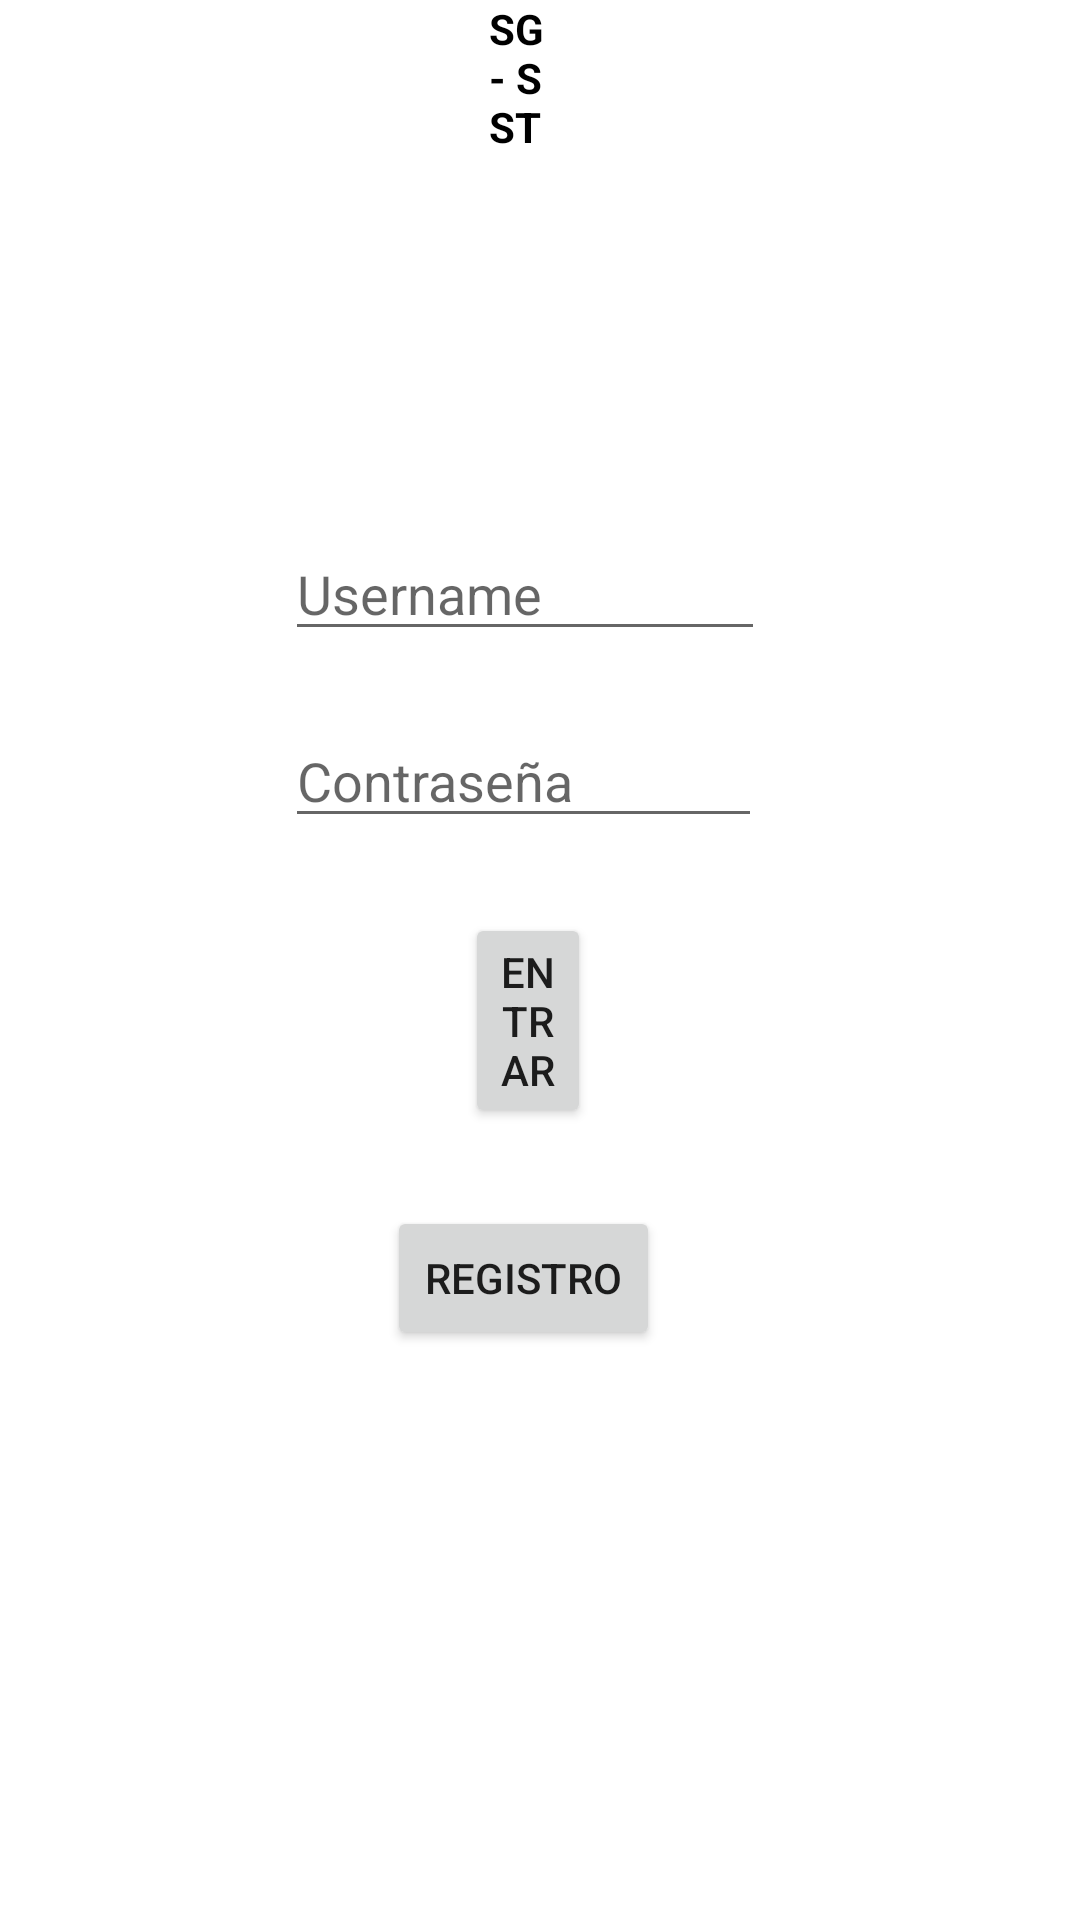

This screen was rendered from an Android layout file. Write that file and the resources it references.
<!-- AndroidManifest.xml: application theme Theme.SGSST -->
<!-- res/layout/activity_login.xml -->
<?xml version="1.0" encoding="utf-8"?>
<androidx.constraintlayout.widget.ConstraintLayout xmlns:android="http://schemas.android.com/apk/res/android"
    xmlns:app="http://schemas.android.com/apk/res-auto"
    xmlns:tools="http://schemas.android.com/tools"
    android:layout_width="match_parent"
    android:layout_height="match_parent"
    tools:context=".Login">

    <LinearLayout
        android:layout_width="match_parent"
        android:layout_height="match_parent"
        android:gravity="center">

        <RelativeLayout
            android:layout_width="match_parent"
            android:layout_height="match_parent"
            tools:layout_editor_absoluteX="-40dp"
            tools:layout_editor_absoluteY="162dp">

            <ImageView
                android:id="@+id/imageView2"
                android:layout_width="wrap_content"
                android:layout_height="112dp"
                android:layout_above="@+id/textView"
                android:layout_alignParentStart="true"
                android:layout_alignParentTop="true"
                android:layout_alignParentEnd="true"
                android:layout_marginStart="153dp"
                android:layout_marginTop="75dp"
                android:layout_marginEnd="160dp"
                android:layout_marginBottom="15dp"
                android:layout_x="162dp"
                android:layout_y="82dp"
                app:srcCompat="@drawable/seguro" />

            <TextView
                android:id="@+id/textView"
                android:layout_width="71dp"
                android:layout_height="wrap_content"
                android:layout_above="@+id/EmailLogin"
                android:layout_alignParentStart="true"
                android:layout_alignParentEnd="true"
                android:layout_marginStart="163dp"
                android:layout_marginEnd="176dp"
                android:layout_marginBottom="63dp"
                android:text="SG - SST"
                android:textColor="@color/black"
                android:textStyle="bold" />

            <EditText
                android:id="@+id/UserLogin"
                android:layout_width="wrap_content"
                android:layout_height="wrap_content"
                android:layout_above="@+id/PasswordLogin"
                android:layout_alignParentStart="true"
                android:layout_alignParentEnd="true"
                android:layout_marginStart="95dp"
                android:layout_marginEnd="105dp"
                android:layout_marginBottom="21dp"
                android:ems="10"
                android:hint="Username"
                android:inputType="textEmailAddress" />

            <EditText
                android:id="@+id/PasswordLogin"
                android:layout_width="wrap_content"
                android:layout_height="wrap_content"
                android:layout_above="@+id/btninicioLogin"
                android:layout_alignParentStart="true"
                android:layout_alignParentEnd="true"
                android:layout_marginStart="95dp"
                android:layout_marginEnd="106dp"
                android:layout_marginBottom="25dp"
                android:layout_x="105dp"
                android:layout_y="263dp"
                android:ems="10"
                android:hint="Contraseña"
                android:inputType="textPassword" />

            <Button
                android:id="@+id/btninicioLogin"
                android:layout_width="wrap_content"
                android:layout_height="wrap_content"
                android:layout_above="@+id/btnregistroLogin"
                android:layout_alignParentStart="true"
                android:layout_alignParentEnd="true"
                android:layout_marginStart="155dp"
                android:layout_marginEnd="163dp"
                android:layout_marginBottom="26dp"
                android:layout_x="164dp"
                android:layout_y="385dp"
                android:text="Entrar" />

            <Button
                android:id="@+id/btnregistroLogin"
                android:layout_width="142dp"
                android:layout_height="wrap_content"
                android:layout_alignParentStart="true"
                android:layout_alignParentEnd="true"
                android:layout_alignParentBottom="true"
                android:layout_marginStart="129dp"
                android:layout_marginEnd="140dp"
                android:layout_marginBottom="190dp"
                android:layout_x="161dp"
                android:layout_y="445dp"
                android:text="Registro" />


        </RelativeLayout>
    </LinearLayout>

</androidx.constraintlayout.widget.ConstraintLayout>
<!-- resources referenced by this layout -->
<resources>
  <style name="Theme.SGSST" parent="Theme.MaterialComponents.DayNight.DarkActionBar">
          
          <item name="colorPrimary">@color/purple_500</item>
          <item name="colorPrimaryVariant">@color/purple_700</item>
          <item name="colorOnPrimary">@color/white</item>
          
          <item name="colorSecondary">@color/teal_200</item>
          <item name="colorSecondaryVariant">@color/teal_700</item>
          <item name="colorOnSecondary">@color/black</item>
          
          <item name="android:statusBarColor" tools:targetApi="l">?attr/colorPrimaryVariant</item>
          
      </style>
  <!-- not gathered from this repository: default colours our renderer supplied (Android Studio template values) -->
  <color name="purple_500">#FF6200EE</color>
  <color name="purple_700">#FF3700B3</color>
  <color name="teal_200">#FF03DAC5</color>
  <color name="teal_700">#FF018786</color>
  <color name="black">#FF000000</color>
  <color name="white">#FFFFFFFF</color>
</resources>
